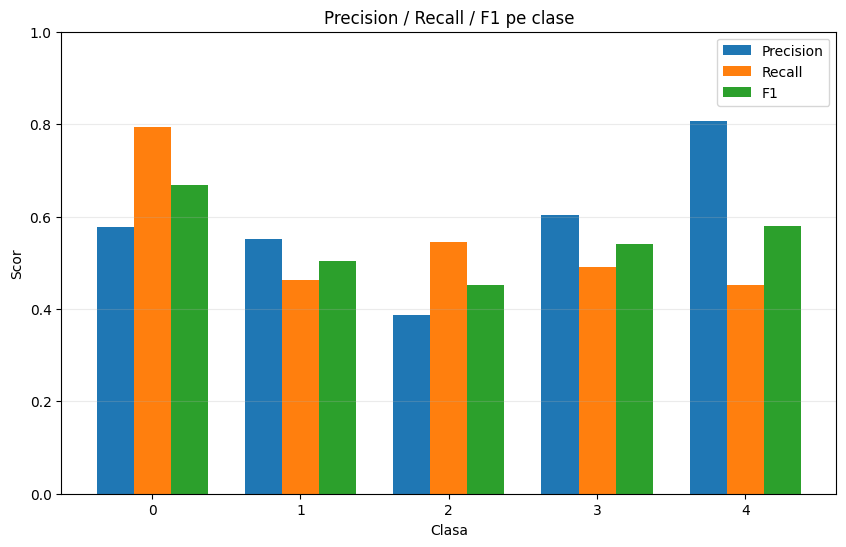

Values plotted in this chart, from the file beside it:
class, precision, recall, f1, support
0, 0.5771, 0.794, 0.6684, 3864
1, 0.5517, 0.4622, 0.503, 3864
2, 0.3858, 0.5445, 0.4516, 3864
3, 0.6024, 0.4904, 0.5407, 3864
4, 0.8071, 0.4526, 0.58, 3864
